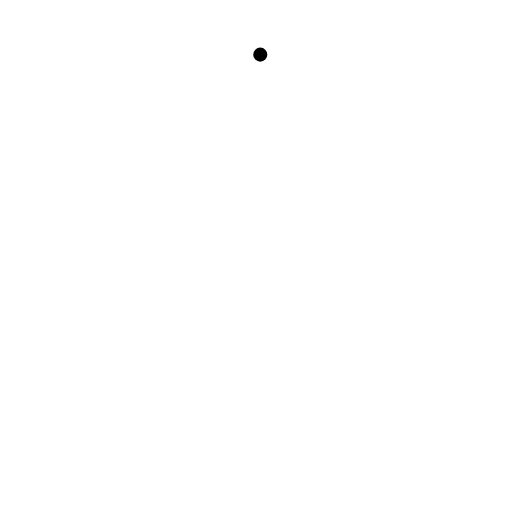
t = 0.00 s
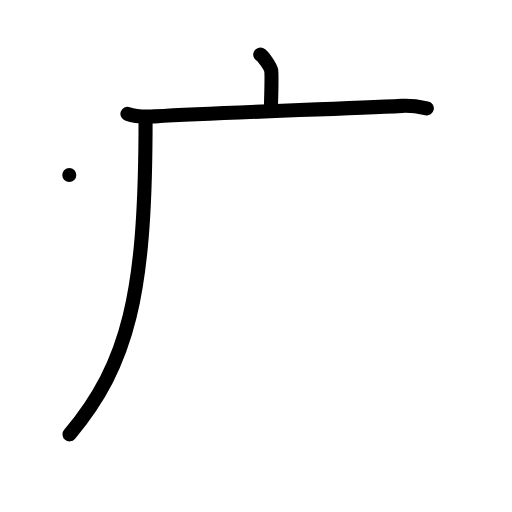
t = 3.00 s
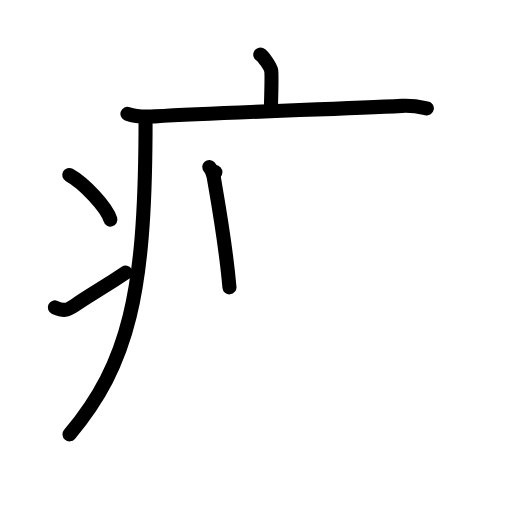
t = 6.00 s
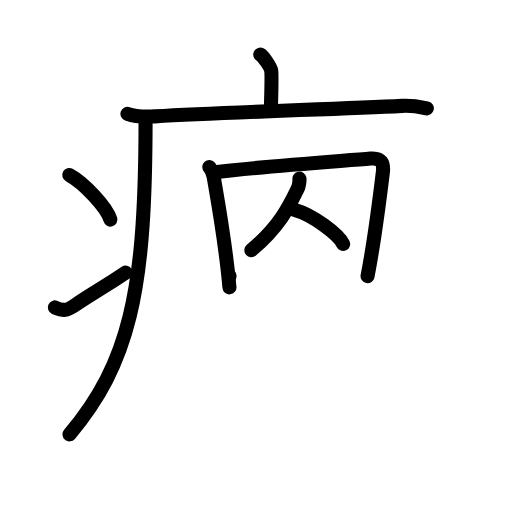
t = 9.00 s
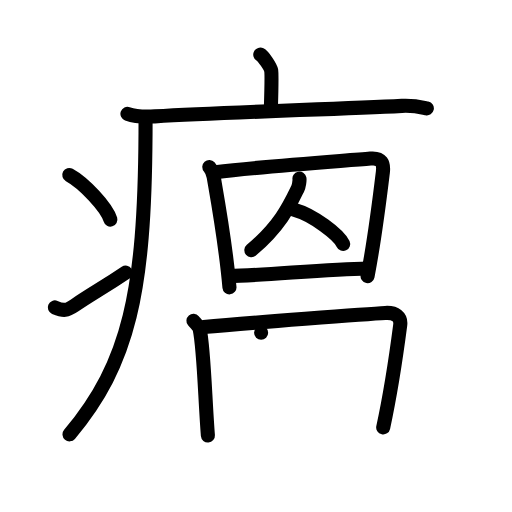
t = 12.00 s
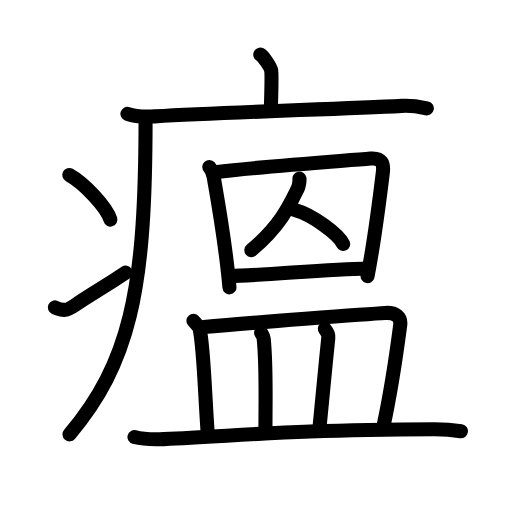
t = 15.00 s

The animated SVG that drew these frames (rendered in a browser with its animation timeline set to each time). Animation: 45 SMIL elements (animate=45); one cycle of 15.00 s.

<?xml version="1.0" encoding="UTF-8"?>
<!--
AniKanjiVG is licensed by CC-BY-SA Paul C. Sommerhoff (https://bitbucket.org/sommerhoff/anikanjivg).
AniKanjiVG uses KanjiVG which is licensed by CC-BY-SA Ulrich Apel (http://kanjivg.tagaini.net).
See also http://creativecommons.org/licenses/by-sa/3.0/
-->
<svg xmlns:kvg='http://kanjivg.tagaini.net' xmlns='http://www.w3.org/2000/svg' width='109' height='109' viewBox='0 0 109 109' style='fill:none;stroke:#000000;stroke-width:3;stroke-linecap:round;stroke-linejoin:round;' id="kvg:kanji_0761f"><g id="kvg:0761f" kvg:element="瘟"><g id="kvg:0761f-g1" kvg:element="疒" kvg:position="tare" kvg:radical="general"><path id="kvg:0761f-s1" kvg:type="㇑a" d="M55.41,11.63c0.7,0.36,2.18,2.66,2.32,3.37c0.14,0.71,0.07,3.8-0.07,8.24"><animate attributeName="d" begin="0.0s" dur="0.5s" from="M55.41,11.63C55.41,11.63,55.41,11.63,55.41,11.63" to="M55.41,11.63c0.7,0.36,2.18,2.66,2.32,3.37" />
<animate attributeName="d" begin="0.5s" dur="0.5s" from="M55.41,11.63c0.7,0.36,2.18,2.66,2.32,3.37c0,0,0,0,0,0,0" to="M55.41,11.63c0.7,0.36,2.18,2.66,2.32,3.37c0.14,0.71,0.07,3.8-0.07,8.24" />
</path>
<path id="kvg:0761f-s2" kvg:type="㇐" d="M27.13,24.23c1.52,0.54,4.3,0.63,5.82,0.54c15.8-0.91,38.55-1.52,52.61-2.23c2.53-0.13,4.05,0.26,5.31,0.53"><animate attributeName="d" begin="1.0s" dur="0.3333333333333333s" from="M27.13,24.23C27.13,24.23,27.13,24.23,27.13,24.23" to="M27.13,24.23c1.52,0.54,4.3,0.63,5.82,0.54" />
<animate attributeName="d" begin="1.3333333333333333s" dur="0.3333333333333333s" from="M27.13,24.23c1.52,0.54,4.3,0.63,5.82,0.54c0,0,0,0,0,0,0" to="M27.13,24.23c1.52,0.54,4.3,0.63,5.82,0.54c15.8-0.91,38.55-1.52,52.61-2.23" />
<animate attributeName="d" begin="1.6666666666666665s" dur="0.3333333333333333s" from="M27.13,24.23c1.52,0.54,4.3,0.63,5.82,0.54c15.8-0.91,38.55-1.52,52.61-2.23c0,0,0,0,0,0,0" to="M27.13,24.23c1.52,0.54,4.3,0.63,5.82,0.54c15.8-0.91,38.55-1.52,52.61-2.23c2.53-0.13,4.05,0.26,5.31,0.53" />
<animate attributeName="d" begin="0s" dur="1.0s" from="M-100,-100" to="M-100,-100" />
</path>
<path id="kvg:0761f-s3" kvg:type="㇒" d="M30.99,25c0,1.19,0,2.35-0.01,3.5c-0.2,33.55-3.42,48.77-16.18,63.97"><animate attributeName="d" begin="2.0s" dur="0.5s" from="M30.99,25C30.99,25,30.99,25,30.99,25" to="M30.99,25c0,1.19,0,2.35-0.01,3.5" />
<animate attributeName="d" begin="2.5s" dur="0.5s" from="M30.99,25c0,1.19,0,2.35-0.01,3.5c0,0,0,0,0,0,0" to="M30.99,25c0,1.19,0,2.35-0.01,3.5c-0.2,33.55-3.42,48.77-16.18,63.97" />
<animate attributeName="d" begin="0s" dur="2.0s" from="M-100,-100" to="M-100,-100" />
</path>
<path id="kvg:0761f-s4" kvg:type="㇔" d="M14.75,37.25c3.09,1.68,7.98,6.89,8.75,9.5"><animate attributeName="d" begin="3.0s" dur="1.0s" from="M14.75,37.25C14.75,37.25,14.75,37.25,14.75,37.25" to="M14.75,37.25c3.09,1.68,7.98,6.89,8.75,9.5" />
<animate attributeName="d" begin="0s" dur="3.0s" from="M-100,-100" to="M-100,-100" />
</path>
<path id="kvg:0761f-s5" kvg:type="㇀" d="M11.67,65.45c1.91,0.81,2.57,0.68,4.19-0.41c4.14-2.79,5.74-3.55,10.89-7.01"><animate attributeName="d" begin="4.0s" dur="0.5s" from="M11.67,65.45C11.67,65.45,11.67,65.45,11.67,65.45" to="M11.67,65.45c1.91,0.81,2.57,0.68,4.19-0.41" />
<animate attributeName="d" begin="4.5s" dur="0.5s" from="M11.67,65.45c1.91,0.81,2.57,0.68,4.19-0.41c0,0,0,0,0,0,0" to="M11.67,65.45c1.91,0.81,2.57,0.68,4.19-0.41c4.14-2.79,5.74-3.55,10.89-7.01" />
<animate attributeName="d" begin="0s" dur="4.0s" from="M-100,-100" to="M-100,-100" />
</path>
</g>
<g id="kvg:0761f-g2" kvg:element="囚" kvg:position="top"><g id="kvg:0761f-g3" kvg:element="囗" kvg:part="1"><path id="kvg:0761f-s6" kvg:type="㇑" d="M44.56,35.54c0.38,0.42,0.84,1.58,0.93,2.14c0.8,4.65,2.53,14.07,3.36,23.49"><animate attributeName="d" begin="5.0s" dur="0.5s" from="M44.56,35.54C44.56,35.54,44.56,35.54,44.56,35.54" to="M44.56,35.54c0.38,0.42,0.84,1.58,0.93,2.14" />
<animate attributeName="d" begin="5.5s" dur="0.5s" from="M44.56,35.54c0.38,0.42,0.84,1.58,0.93,2.14c0,0,0,0,0,0,0" to="M44.56,35.54c0.38,0.42,0.84,1.58,0.93,2.14c0.8,4.65,2.53,14.07,3.36,23.49" />
<animate attributeName="d" begin="0s" dur="5.0s" from="M-100,-100" to="M-100,-100" />
</path>
<path id="kvg:0761f-s7" kvg:type="㇕a" d="M45.85,36.65c10.24-1.23,26.98-2.38,33.01-2.9c2.42-0.21,2.87,1.05,2.65,2.88c-0.7,5.8-1.9,15.12-3.26,22.16"><animate attributeName="d" begin="6.0s" dur="0.3333333333333333s" from="M45.85,36.65C45.85,36.65,45.85,36.65,45.85,36.65" to="M45.85,36.65c10.24-1.23,26.98-2.38,33.01-2.9" />
<animate attributeName="d" begin="6.333333333333333s" dur="0.3333333333333333s" from="M45.85,36.65c10.24-1.23,26.98-2.38,33.01-2.9c0,0,0,0,0,0,0" to="M45.85,36.65c10.24-1.23,26.98-2.38,33.01-2.9c2.42-0.21,2.87,1.05,2.65,2.88" />
<animate attributeName="d" begin="6.666666666666667s" dur="0.3333333333333333s" from="M45.85,36.65c10.24-1.23,26.98-2.38,33.01-2.9c2.42-0.21,2.87,1.05,2.65,2.88c0,0,0,0,0,0,0" to="M45.85,36.65c10.24-1.23,26.98-2.38,33.01-2.9c2.42-0.21,2.87,1.05,2.65,2.88c-0.7,5.8-1.9,15.12-3.26,22.16" />
<animate attributeName="d" begin="0s" dur="6.0s" from="M-100,-100" to="M-100,-100" />
</path>
</g>
<g id="kvg:0761f-g4" kvg:element="人" kvg:variant="true"><path id="kvg:0761f-s8" kvg:type="㇒" d="M63.75,38.04c0.07,0.33-0.12,1.59-0.35,2.06c-1.65,3.4-3.65,7.9-9.89,13.16"><animate attributeName="d" begin="7.0s" dur="0.5s" from="M63.75,38.04C63.75,38.04,63.75,38.04,63.75,38.04" to="M63.75,38.04c0.07,0.33-0.12,1.59-0.35,2.06" />
<animate attributeName="d" begin="7.5s" dur="0.5s" from="M63.75,38.04c0.07,0.33-0.12,1.59-0.35,2.06c0,0,0,0,0,0,0" to="M63.75,38.04c0.07,0.33-0.12,1.59-0.35,2.06c-1.65,3.4-3.65,7.9-9.89,13.16" />
<animate attributeName="d" begin="0s" dur="7.0s" from="M-100,-100" to="M-100,-100" />
</path>
<path id="kvg:0761f-s9" kvg:type="㇔/㇏" d="M62.79,44.7c3.79,1.04,9.32,5.21,10.26,7.24"><animate attributeName="d" begin="8.0s" dur="1.0s" from="M62.79,44.7C62.79,44.7,62.79,44.7,62.79,44.7" to="M62.79,44.7c3.79,1.04,9.32,5.21,10.26,7.24" />
<animate attributeName="d" begin="0s" dur="8.0s" from="M-100,-100" to="M-100,-100" />
</path>
</g>
<g id="kvg:0761f-g5" kvg:element="囗" kvg:part="2"><path id="kvg:0761f-s10" kvg:type="㇐a" d="M48.88,58.74c6.55,0,20.32-1.46,29.37-1.58"><animate attributeName="d" begin="9.0s" dur="1.0s" from="M48.88,58.74C48.88,58.74,48.88,58.74,48.88,58.74" to="M48.88,58.74c6.55,0,20.32-1.46,29.37-1.58" />
<animate attributeName="d" begin="0s" dur="9.0s" from="M-100,-100" to="M-100,-100" />
</path>
</g>
</g>
<g id="kvg:0761f-g6" kvg:element="皿" kvg:position="bottom"><path id="kvg:0761f-s11" kvg:type="㇑a" d="M41.18,68.28c0.54,0.63,1.23,1.32,1.34,1.85c0.9,4.26,1.13,14.94,1.74,22.59"><animate attributeName="d" begin="10.0s" dur="0.5s" from="M41.18,68.28C41.18,68.28,41.18,68.28,41.18,68.28" to="M41.18,68.28c0.54,0.63,1.23,1.32,1.34,1.85" />
<animate attributeName="d" begin="10.5s" dur="0.5s" from="M41.18,68.28c0.54,0.63,1.23,1.32,1.34,1.85c0,0,0,0,0,0,0" to="M41.18,68.28c0.54,0.63,1.23,1.32,1.34,1.85c0.9,4.26,1.13,14.94,1.74,22.59" />
<animate attributeName="d" begin="0s" dur="10.0s" from="M-100,-100" to="M-100,-100" />
</path>
<path id="kvg:0761f-s12" kvg:type="㇕b" d="M43.35,69.62c9.59-0.88,35.2-2.82,38.68-3c2.18-0.12,3.4,0.84,3.17,2.58c-0.32,2.46-1.95,14.05-3.62,21.79"><animate attributeName="d" begin="11.0s" dur="0.3333333333333333s" from="M43.35,69.62C43.35,69.62,43.35,69.62,43.35,69.62" to="M43.35,69.62c9.59-0.88,35.2-2.82,38.68-3" />
<animate attributeName="d" begin="11.333333333333334s" dur="0.3333333333333333s" from="M43.35,69.62c9.59-0.88,35.2-2.82,38.68-3c0,0,0,0,0,0,0" to="M43.35,69.62c9.59-0.88,35.2-2.82,38.68-3c2.18-0.12,3.4,0.84,3.17,2.58" />
<animate attributeName="d" begin="11.666666666666666s" dur="0.3333333333333333s" from="M43.35,69.62c9.59-0.88,35.2-2.82,38.68-3c2.18-0.12,3.4,0.84,3.17,2.58c0,0,0,0,0,0,0" to="M43.35,69.62c9.59-0.88,35.2-2.82,38.68-3c2.18-0.12,3.4,0.84,3.17,2.58c-0.32,2.46-1.95,14.05-3.62,21.79" />
<animate attributeName="d" begin="0s" dur="11.0s" from="M-100,-100" to="M-100,-100" />
</path>
<path id="kvg:0761f-s13" kvg:type="㇑a" d="M55.59,70.84c0.22,0.41,0.5,0.74,0.55,1.25c0.61,6.16,0.36,12.66,0.37,19.79"><animate attributeName="d" begin="12.0s" dur="0.5s" from="M55.59,70.84C55.59,70.84,55.59,70.84,55.59,70.84" to="M55.59,70.84c0.22,0.41,0.5,0.74,0.55,1.25" />
<animate attributeName="d" begin="12.5s" dur="0.5s" from="M55.59,70.84c0.22,0.41,0.5,0.74,0.55,1.25c0,0,0,0,0,0,0" to="M55.59,70.84c0.22,0.41,0.5,0.74,0.55,1.25c0.61,6.16,0.36,12.66,0.37,19.79" />
<animate attributeName="d" begin="0s" dur="12.0s" from="M-100,-100" to="M-100,-100" />
</path>
<path id="kvg:0761f-s14" kvg:type="㇑a" d="M69.16,70.03c0.41,0.49,0.8,1.31,0.73,1.94c-0.67,6.22-1.07,11.38-1.9,19.34"><animate attributeName="d" begin="13.0s" dur="0.5s" from="M69.16,70.03C69.16,70.03,69.16,70.03,69.16,70.03" to="M69.16,70.03c0.41,0.49,0.8,1.31,0.73,1.94" />
<animate attributeName="d" begin="13.5s" dur="0.5s" from="M69.16,70.03c0.41,0.49,0.8,1.31,0.73,1.94c0,0,0,0,0,0,0" to="M69.16,70.03c0.41,0.49,0.8,1.31,0.73,1.94c-0.67,6.22-1.07,11.38-1.9,19.34" />
<animate attributeName="d" begin="0s" dur="13.0s" from="M-100,-100" to="M-100,-100" />
</path>
<path id="kvg:0761f-s15" kvg:type="㇐" d="M28.63,93.04c1.63,0.44,4.61,0.51,6.24,0.44c16.93-0.73,26.41-1.99,57.57-2.11c2.71-0.01,4.34,0.21,5.69,0.43"><animate attributeName="d" begin="14.0s" dur="0.3333333333333333s" from="M28.63,93.04C28.63,93.04,28.63,93.04,28.63,93.04" to="M28.63,93.04c1.63,0.44,4.61,0.51,6.24,0.44" />
<animate attributeName="d" begin="14.333333333333334s" dur="0.3333333333333333s" from="M28.63,93.04c1.63,0.44,4.61,0.51,6.24,0.44c0,0,0,0,0,0,0" to="M28.63,93.04c1.63,0.44,4.61,0.51,6.24,0.44c16.93-0.73,26.41-1.99,57.57-2.11" />
<animate attributeName="d" begin="14.666666666666666s" dur="0.3333333333333333s" from="M28.63,93.04c1.63,0.44,4.61,0.51,6.24,0.44c16.93-0.73,26.41-1.99,57.57-2.11c0,0,0,0,0,0,0" to="M28.63,93.04c1.63,0.44,4.61,0.51,6.24,0.44c16.93-0.73,26.41-1.99,57.57-2.11c2.71-0.01,4.34,0.21,5.69,0.43" />
<animate attributeName="d" begin="0s" dur="14.0s" from="M-100,-100" to="M-100,-100" />
</path>
</g>
</g>
</svg>
